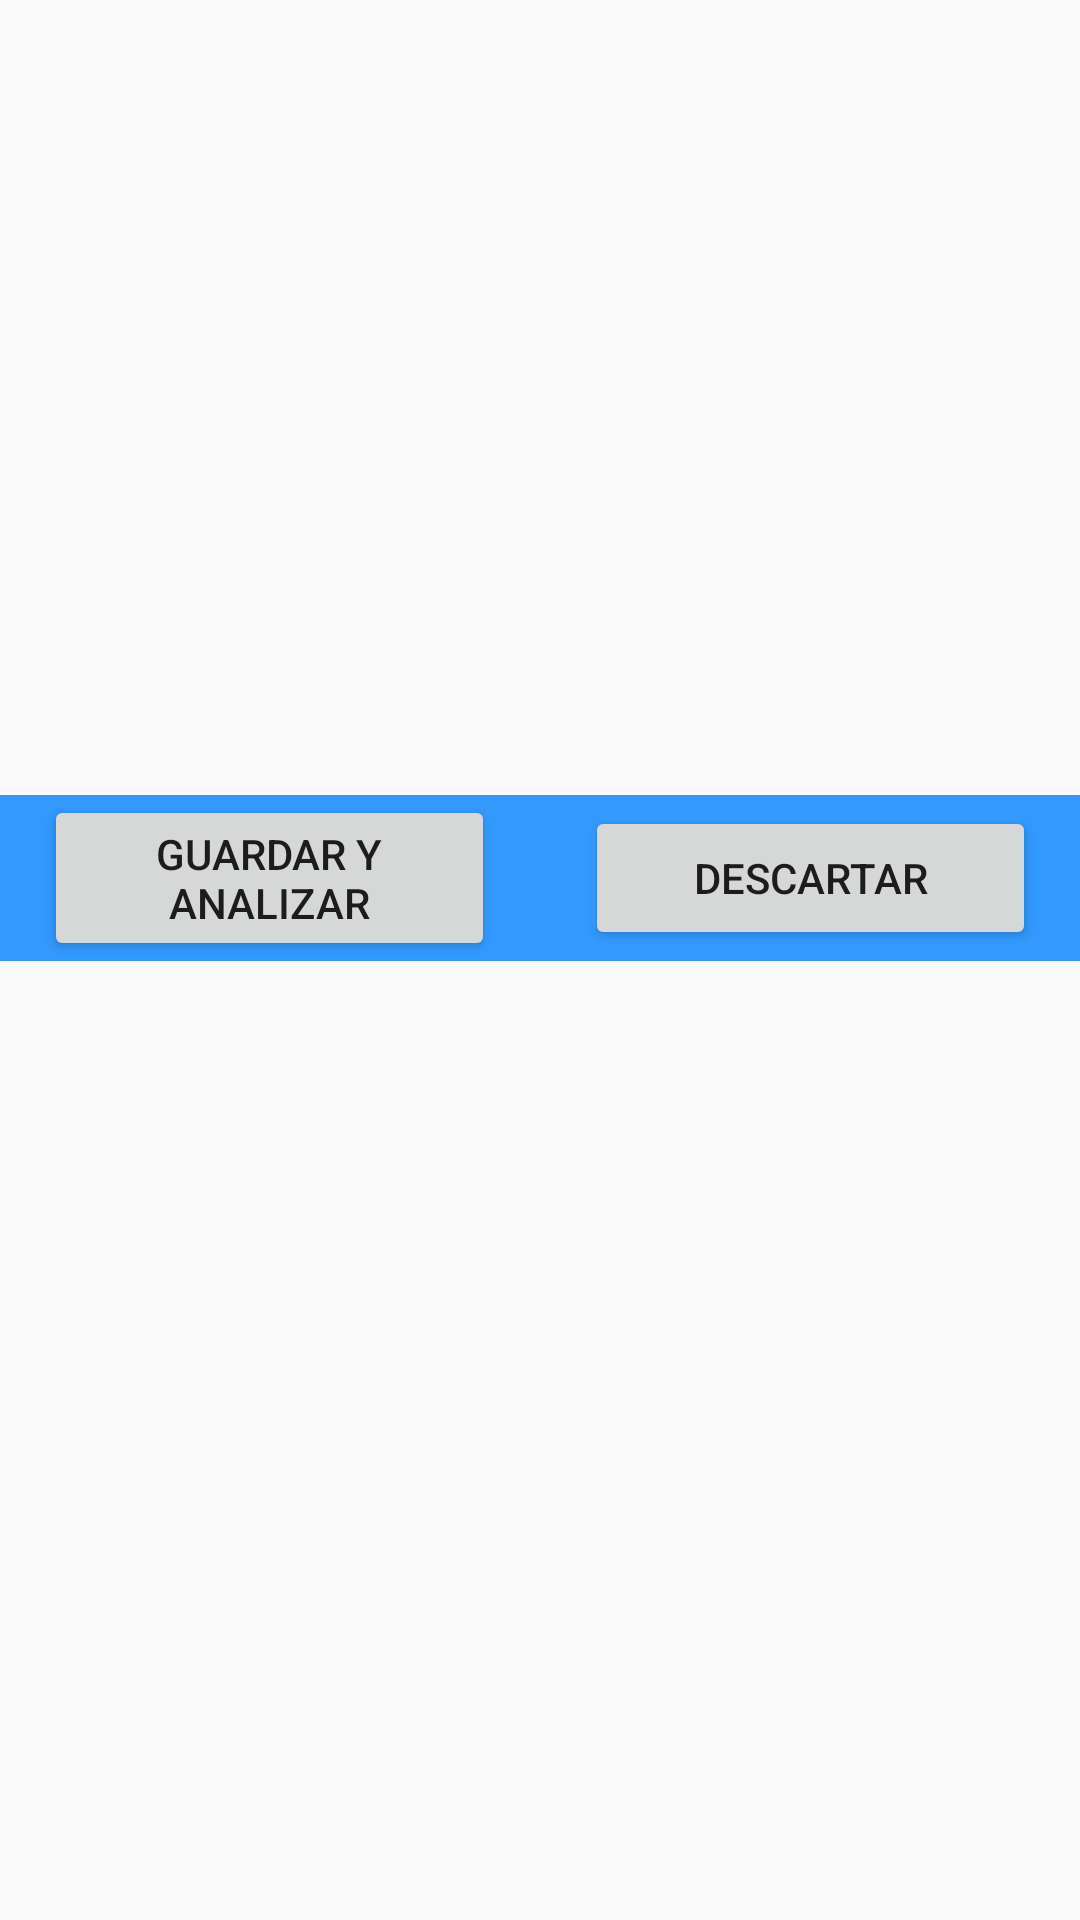

Write the Android layout XML for this screen, with the resource values it uses.
<!-- AndroidManifest.xml: application theme AppTheme -->
<!-- res/layout/activity_picture.xml -->
<?xml version="1.0" encoding="utf-8"?>
<LinearLayout xmlns:android="http://schemas.android.com/apk/res/android"
    xmlns:tools="http://schemas.android.com/tools"
    android:layout_width="match_parent"
    android:layout_height="match_parent"
    android:paddingBottom="@dimen/activity_vertical_margin"
    android:paddingLeft="@dimen/activity_horizontal_margin"
    android:paddingRight="@dimen/activity_horizontal_margin"
    android:paddingTop="@dimen/activity_vertical_margin"
    android:orientation="vertical"
    tools:context="com.gang.micro.ui.pictureActivity"
    android:weightSum="1">

    <ImageView
        android:layout_width="match_parent"
        android:layout_height="250dp"
        android:id="@+id/micro_picture"
        android:adjustViewBounds="true"
        android:layout_alignParentTop="true" />

    <LinearLayout
        android:orientation="horizontal"
        android:layout_width="match_parent"
        android:layout_height="wrap_content"
        android:layout_alignParentBottom="true"
        android:layout_marginTop="15dp"
        android:background="@color/container_background">


        <Button
            android:text="@string/save_button"
            android:layout_width="0.0dip"
            android:layout_height="wrap_content"
            android:layout_weight="1.0"
            android:id="@+id/save_button"
            android:layout_marginLeft="15dp"
            android:layout_marginRight="15dp"
            android:layout_gravity="center"/>

        <Button
            android:text="@string/discard_button"
            android:layout_width="0.0dip"
            android:layout_height="wrap_content"
            android:layout_weight="1.0"
            android:id="@+id/discard_button"
            android:layout_marginLeft="15dp"
            android:layout_marginRight="15dp"
            android:layout_gravity="center"/>
    </LinearLayout>
</LinearLayout>
<!-- resources referenced by this layout -->
<resources>
  <color name="container_background">#3399ff</color>
  <string name="discard_button">Descartar</string>
  <string name="save_button">Guardar y analizar</string>
  <style name="AppTheme" parent="Base.Theme.AppCompat.Light.DarkActionBar">
          
          <item name="colorPrimary">@color/colorPrimary</item>
          <item name="colorPrimaryDark">@color/colorPrimaryDark</item>
          <item name="colorAccent">@color/colorAccent</item>
      </style>
  <color name="colorPrimary">#ac14da</color>
  <color name="colorPrimaryDark">#6b0f9f</color>
  <color name="colorAccent">#e7e7e7</color>
</resources>
